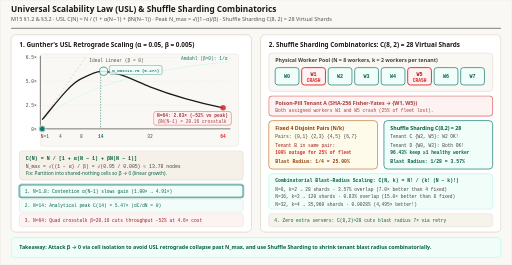
t = 0.00 s
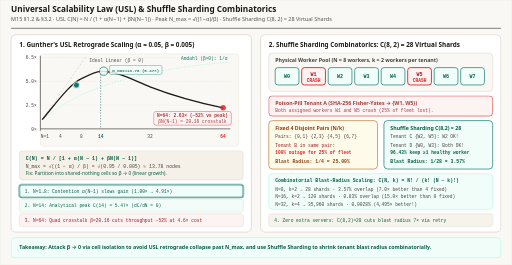
t = 1.80 s
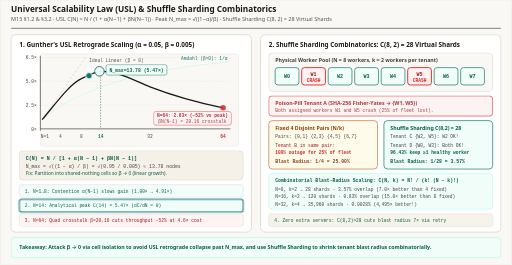
t = 3.30 s
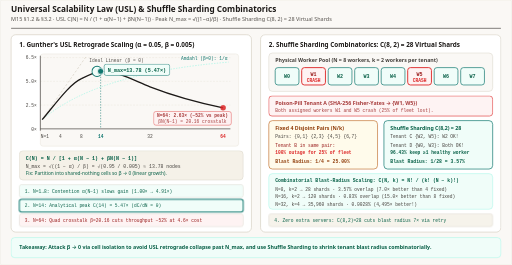
t = 4.86 s
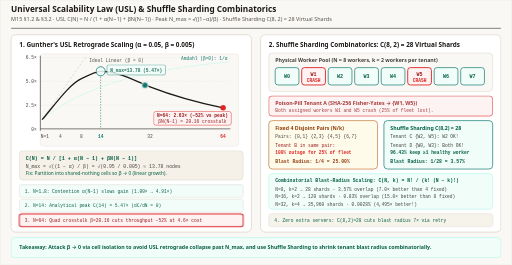
t = 6.72 s
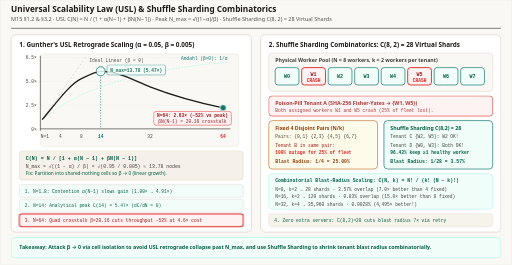
t = 8.40 s

The animated SVG that drew these frames (rendered in a browser with its animation timeline set to each time). Animation: 8 CSS @keyframes rules; frames cover the first 8.40 s, repeats indefinitely.

<svg xmlns="http://www.w3.org/2000/svg" viewBox="0 0 1120 580" width="1120" height="580" role="img" aria-labelledby="title desc">
  <title id="title">Universal Scalability Law (USL) and Shuffle Sharding Combinatorics</title>
  <desc id="desc">Animated step-by-step visualization of Gunther's Universal Scalability Law C(N) = N / (1 + alpha*(N-1) + beta*N*(N-1)) with alpha=0.05 and beta=0.005 peaking at N_max=13.78 (5.47x) before collapsing to 2.63x at N=64, paired with Shuffle Sharding C(8,2)=28 virtual shards reducing a toxic tenant's blast radius from 25.00% to 3.57% (1/28).</desc>

  <style>
    .sans { font-family: ui-sans-serif, system-ui, -apple-system, sans-serif; }
    .mono { font-family: ui-monospace, SFMono-Regular, Menlo, monospace; }

    /* 12s cycle:
       0-25%  (0-3s): Step 1 — Sub-linear growth N=1..8
       25-50% (3-6s): Step 2 — Peak N_max=13.78 -> C(14)=5.47x
       50-75% (6-9s): Step 3 — Retrograde collapse at N=32..64 (C(64)=2.63x, -52%)
       75-100%(9-12s):Step 4 — Shuffle Sharding C(8,2)=28 isolates toxic {W1,W5} to 3.57%
    */

    @keyframes usl-probe {
      0%, 6%   { transform: translate(0px, 0px); }
      18%, 24% { transform: translate(86px, -110px); }
      32%, 49% { transform: translate(128px, -126px); }
      58%, 64% { transform: translate(236px, -92px); }
      70%, 96% { transform: translate(396px, -46px); }
      100%     { transform: translate(0px, 0px); }
    }

    @keyframes peak-ring {
      0%, 24%  { opacity: 0.86; transform: scale(0.9); }
      30%, 49% { opacity: 1; transform: scale(1.12); }
      52%, 100%{ opacity: 0.86; transform: scale(1); }
    }

    @keyframes collapse-badge {
      0%, 50%  { opacity: 0.86; }
      56%, 74% { opacity: 1; }
      78%, 100%{ opacity: 0.86; }
    }

    @keyframes toxic-hit {
      0%, 72%  { opacity: 0.86; }
      78%, 96% { opacity: 1; }
      100%     { opacity: 0.86; }
    }

    @keyframes s1-hl { 0%, 24% { stroke: #0f766e; stroke-width: 2.2; opacity: 1; } 25%, 100% { stroke: #d6d0c4; stroke-width: 1; opacity: 0.86; } }
    @keyframes s2-hl { 0%, 24% { stroke: #d6d0c4; stroke-width: 1; opacity: 0.86; } 25%, 49% { stroke: #0f766e; stroke-width: 2.2; opacity: 1; } 50%, 100% { stroke: #d6d0c4; stroke-width: 1; opacity: 0.86; } }
    @keyframes s3-hl { 0%, 49% { stroke: #d6d0c4; stroke-width: 1; opacity: 0.86; } 50%, 74% { stroke: #dc2626; stroke-width: 2.2; opacity: 1; } 75%, 100% { stroke: #d6d0c4; stroke-width: 1; opacity: 0.86; } }
    @keyframes s4-hl { 0%, 74% { stroke: #d6d0c4; stroke-width: 1; opacity: 0.86; } 75%, 100% { stroke: #0f766e; stroke-width: 2.2; opacity: 1; } }

    .probe { animation: usl-probe 12s ease-in-out infinite; }
    .pk-ring { transform-box: fill-box; transform-origin: center; animation: peak-ring 12s ease-in-out infinite; }
    .col-badge { animation: collapse-badge 12s ease-in-out infinite; }
    .tox-hit { animation: toxic-hit 12s ease-in-out infinite; }
    .s1 { animation: s1-hl 12s linear infinite; }
    .s2 { animation: s2-hl 12s linear infinite; }
    .s3 { animation: s3-hl 12s linear infinite; }
    .s4 { animation: s4-hl 12s linear infinite; }

    @media (prefers-reduced-motion: reduce) {
      .probe, .pk-ring, .col-badge, .tox-hit, .s1, .s2, .s3, .s4 { animation: none !important; }
      .probe { transform: translate(128px, -126px) !important; }
      .pk-ring, .col-badge, .tox-hit, .s1, .s2, .s3, .s4 { opacity: 1 !important; transform: none !important; }
    }
  </style>

  <!-- Canvas -->
  <rect x="0" y="0" width="1120" height="580" rx="4" fill="#faf8f5" stroke="#e7e2d8" stroke-width="1"/>

  <!-- Header -->
  <line x1="24" y1="62" x2="1096" y2="62" stroke="#1c1917" stroke-width="1.2"/>
  
  <text x="24" y="27" class="sans" font-size="18" font-weight="700" fill="#1c1917" font-family="Georgia, 'Times New Roman', serif">Universal Scalability Law (USL) &amp; Shuffle Sharding Combinatorics</text>
  <text x="24" y="47" class="sans" font-size="12" fill="#57534e" font-family="ui-sans-serif, system-ui, -apple-system, sans-serif">M15 §1.2 &amp; §3.2 · USL C(N) = N / (1 + α(N−1) + βN(N−1)) · Peak N_max = √((1−α)/β) · Shuffle Sharding C(8, 2) = 28 Virtual Shards</text>

  <!-- LEFT PANEL: GUNTHER'S USL CURVE -->
  <rect x="24" y="76" width="526" height="432" rx="10" fill="#ffffff" stroke="#d6d0c4" stroke-width="1.5"/>
  <text x="42" y="102" class="sans" font-size="14" font-weight="700" fill="#1c1917">1. Gunther's USL Retrograde Scaling (α = 0.05, β = 0.005)</text>

  <!-- Chart Grid & Axes (origin N=1 at x=92, y=282; peak N=14 at x=220, y=156; N=64 at x=488, y=236) -->
  <rect x="88" y="118" width="434" height="202" rx="6" fill="#faf8f5" stroke="#e7e2d8"/>
  <!-- Horizontal gridlines -->
  <line x1="88" y1="282" x2="504" y2="282" stroke="#44403c" stroke-width="1.5"/>
  <line x1="88" y1="230" x2="504" y2="230" stroke="#e7e2d8" stroke-dasharray="4 3"/>
  <line x1="88" y1="178" x2="504" y2="178" stroke="#e7e2d8" stroke-dasharray="4 3"/>
  <line x1="88" y1="126" x2="504" y2="126" stroke="#e7e2d8" stroke-dasharray="4 3"/>
  <!-- Vertical axis -->
  <line x1="88" y1="122" x2="88" y2="286" stroke="#44403c" stroke-width="1.5"/>

  <!-- Y labels -->
  <text x="80" y="286" class="mono" font-size="10" fill="#44403c" text-anchor="end">0×</text>
  <text x="80" y="234" class="mono" font-size="10" fill="#44403c" text-anchor="end">2.5×</text>
  <text x="80" y="182" class="mono" font-size="10" fill="#44403c" text-anchor="end">5.0×</text>
  <text x="80" y="130" class="mono" font-size="10" fill="#44403c" text-anchor="end">6.5×</text>

  <!-- X labels -->
  <text x="98"  y="302" class="mono" font-size="10" fill="#44403c" text-anchor="middle">N=1</text>
  <text x="132" y="302" class="mono" font-size="10" fill="#44403c" text-anchor="middle">4</text>
  <text x="178" y="302" class="mono" font-size="10" fill="#44403c" text-anchor="middle">8</text>
  <text x="220" y="302" class="mono" font-size="10" font-weight="700" fill="#0f766e" text-anchor="middle">14</text>
  <text x="328" y="302" class="mono" font-size="10" fill="#44403c" text-anchor="middle">32</text>
  <text x="488" y="302" class="mono" font-size="10" font-weight="700" fill="#dc2626" text-anchor="middle">64</text>

  <!-- Linear Ideal Cell-Based (beta=0, alpha=0) dashed line -->
  <line x1="92" y1="262" x2="188" y2="124" stroke="#d6d0c4" stroke-width="1.5" stroke-dasharray="5 4"/>
  <text x="195" y="136" class="mono" font-size="10" fill="#57534e">Ideal Linear (β = 0)</text>

  <!-- Amdahl ceiling (beta=0, alpha=0.05) subtle reference -->
  <path d="M 92,262 Q 210,160 500,136" fill="none" stroke="#99f6e4" stroke-width="1.5" stroke-dasharray="3 3"/>
  <text x="396" y="132" class="mono" font-size="10" fill="#0f766e">Amdahl (β=0): 1/α</text>

  <!-- USL Curve: (1,1.00)->(92,262), (4,3.31)->(132,213), (8,4.91)->(178,172), (14,5.47)->(220,156), (32,4.26)->(328,190), (64,2.63)->(488,236) -->
  <path d="M 92,262 C 122,226 154,182 178,172 C 198,162 210,156 220,156 C 260,156 296,178 328,190 C 390,214 440,226 488,236" fill="none" stroke="#1c1917" stroke-width="2.8"/>

  <!-- Peak Marker at N=14 -->
  <line x1="220" y1="156" x2="220" y2="282" stroke="#0f766e" stroke-width="1.2" stroke-dasharray="3 3"/>
  <g class="pk-ring">
    <circle cx="220" cy="156" r="10" fill="#f0fdf9" stroke="#0f766e" stroke-width="2"/>
    <rect x="234" y="142" width="128" height="22" rx="4" fill="#f0fdf9" stroke="#0f766e"/>
    <text x="298" y="157" class="mono" font-size="10" font-weight="700" fill="#065f46" text-anchor="middle">N_max=13.78 (5.47×)</text>
  </g>

  <!-- Collapse Marker at N=64 -->
  <g class="col-badge">
    <circle cx="488" cy="236" r="6" fill="#dc2626"/>
    <rect x="336" y="244" width="170" height="30" rx="5" fill="#fef2f2" stroke="#dc2626"/>
    <text x="421" y="257" class="mono" font-size="10" font-weight="700" fill="#991b1b" text-anchor="middle">N=64: 2.63× (−52% vs peak)</text>
    <text x="421" y="269" class="mono" font-size="10" fill="#991b1b" text-anchor="middle">βN(N−1) = 20.16 crosstalk</text>
  </g>

  <!-- Animated Probe Dot -->
  <g class="probe">
    <circle cx="92" cy="282" r="7" fill="#0f766e" stroke="#ffffff" stroke-width="2"/>
  </g>

  <!-- USL Formula Box -->
  <rect x="42" y="330" width="490" height="64" rx="8" fill="#f5f1e8" stroke="#d6d0c4"/>
  <text x="56" y="350" class="mono" font-size="11" font-weight="700" fill="#065f46">C(N) = N / [1 + α(N − 1) + βN(N − 1)]</text>
  <text x="56" y="368" class="mono" font-size="10.5" fill="#44403c">N_max = √((1 − α) / β) = √(0.95 / 0.005) ≈ 13.78 nodes</text>
  <text x="56" y="384" class="sans" font-size="10.5" fill="#065f46">Fix: Partition into shared-nothing cells so β → 0 (linear growth).</text>

  <!-- USL Step Cards (1..3) -->
  <rect x="42" y="404" width="490" height="28" rx="5" fill="#f0fdf9" class="s1"/>
  <text x="54" y="422" class="mono" font-size="10" fill="#065f46">1. N=1→8: Contention α(N−1) slows gain (1.00× → 4.91×)</text>

  <rect x="42" y="436" width="490" height="28" rx="5" fill="#f0fdf9" class="s2"/>
  <text x="54" y="454" class="mono" font-size="10" fill="#065f46">2. N=14: Analytical peak C(14) = 5.47× (dC/dN = 0)</text>

  <rect x="42" y="468" width="490" height="28" rx="5" fill="#fef2f2" class="s3"/>
  <text x="54" y="486" class="mono" font-size="10" fill="#991b1b">3. N=64: Quad crosstalk β=20.16 cuts throughput −52% at 4.6× cost</text>

  <!-- RIGHT PANEL: SHUFFLE SHARDING C(8,2)=28 -->
  <rect x="570" y="76" width="526" height="432" rx="10" fill="#ffffff" stroke="#d6d0c4" stroke-width="1.5"/>
  <text x="588" y="102" class="sans" font-size="14" font-weight="700" fill="#1c1917">2. Shuffle Sharding Combinatorics: C(8, 2) = 28 Virtual Shards</text>

  <!-- Physical Worker Pool W0..W7 -->
  <rect x="588" y="116" width="490" height="84" rx="8" fill="#faf8f5" stroke="#d6d0c4"/>
  <text x="602" y="135" class="sans" font-size="11.5" font-weight="700" fill="#44403c">Physical Worker Pool (N = 8 workers, k = 2 workers per tenant)</text>

  <!-- 8 Worker Pills -->
  <rect x="602" y="148" width="52" height="38" rx="6" fill="#f0fdf9" stroke="#0f766e" stroke-width="1.5"/>
  <text x="628" y="171" class="mono" font-size="11" font-weight="700" fill="#065f46" text-anchor="middle">W0</text>

  <rect x="660" y="148" width="52" height="38" rx="6" fill="#fef2f2" stroke="#dc2626" stroke-width="2"/>
  <text x="686" y="166" class="mono" font-size="11" font-weight="700" fill="#991b1b" text-anchor="middle">W1</text>
  <text x="686" y="180" class="mono" font-size="10" font-weight="700" fill="#dc2626" text-anchor="middle">CRASH</text>

  <rect x="718" y="148" width="52" height="38" rx="6" fill="#f0fdf9" stroke="#0f766e" stroke-width="1.5"/>
  <text x="744" y="171" class="mono" font-size="11" font-weight="700" fill="#065f46" text-anchor="middle">W2</text>

  <rect x="776" y="148" width="52" height="38" rx="6" fill="#f0fdf9" stroke="#0f766e" stroke-width="1.5"/>
  <text x="802" y="171" class="mono" font-size="11" font-weight="700" fill="#065f46" text-anchor="middle">W3</text>

  <rect x="834" y="148" width="52" height="38" rx="6" fill="#f0fdf9" stroke="#0f766e" stroke-width="1.5"/>
  <text x="860" y="171" class="mono" font-size="11" font-weight="700" fill="#065f46" text-anchor="middle">W4</text>

  <rect x="892" y="148" width="52" height="38" rx="6" fill="#fef2f2" stroke="#dc2626" stroke-width="2"/>
  <text x="918" y="166" class="mono" font-size="11" font-weight="700" fill="#991b1b" text-anchor="middle">W5</text>
  <text x="918" y="180" class="mono" font-size="10" font-weight="700" fill="#dc2626" text-anchor="middle">CRASH</text>

  <rect x="950" y="148" width="52" height="38" rx="6" fill="#f0fdf9" stroke="#0f766e" stroke-width="1.5"/>
  <text x="976" y="171" class="mono" font-size="11" font-weight="700" fill="#065f46" text-anchor="middle">W6</text>

  <rect x="1008" y="148" width="52" height="38" rx="6" fill="#f0fdf9" stroke="#0f766e" stroke-width="1.5"/>
  <text x="1034" y="171" class="mono" font-size="11" font-weight="700" fill="#065f46" text-anchor="middle">W7</text>

  <!-- Toxic Tenant Alert -->
  <g class="tox-hit">
    <rect x="588" y="210" width="490" height="44" rx="7" fill="#fef2f2" stroke="#dc2626" stroke-width="1.5"/>
    <text x="602" y="229" class="sans" font-size="11.5" font-weight="700" fill="#991b1b">Poison-Pill Tenant A (SHA-256 Fisher-Yates → {W1, W5})</text>
    <text x="602" y="245" class="mono" font-size="10" fill="#991b1b">Both assigned workers W1 and W5 crash (25% of fleet lost).</text>
  </g>

  <!-- Fixed Disjoint vs Shuffle Comparison -->
  <rect x="588" y="264" width="238" height="106" rx="8" fill="#fffbeb" stroke="#b45309" stroke-width="1.2"/>
  <text x="602" y="284" class="sans" font-size="11.5" font-weight="700" fill="#92400e">Fixed 4 Disjoint Pairs (N/k)</text>
  <text x="602" y="303" class="mono" font-size="10" fill="#44403c">Pairs: {0,1} {2,3} {4,5} {6,7}</text>
  <text x="602" y="321" class="mono" font-size="10" fill="#991b1b">Tenant B in same pair:</text>
  <text x="602" y="337" class="mono" font-size="10" font-weight="700" fill="#dc2626">100% outage for 25% of fleet</text>
  <text x="602" y="357" class="mono" font-size="10.5" font-weight="700" fill="#92400e">Blast Radius: 1/4 = 25.00%</text>

  <rect x="840" y="264" width="238" height="106" rx="8" fill="#f0fdf9" stroke="#0f766e" stroke-width="1.5"/>
  <text x="854" y="284" class="sans" font-size="11.5" font-weight="700" fill="#065f46">Shuffle Sharding C(8,2) = 28</text>
  <text x="854" y="303" class="mono" font-size="10" fill="#44403c">Tenant C {W2, W5}: W2 OK!</text>
  <text x="854" y="321" class="mono" font-size="10" fill="#44403c">Tenant D {W0, W3}: Both OK!</text>
  <text x="854" y="337" class="mono" font-size="10" font-weight="700" fill="#065f46">96.43% keep ≥1 healthy worker</text>
  <text x="854" y="357" class="mono" font-size="10.5" font-weight="700" fill="#065f46">Blast Radius: 1/28 = 3.57%</text>

  <!-- Combinatorics Table Box -->
  <rect x="588" y="380" width="490" height="78" rx="8" fill="#f0fdf9" stroke="#99f6e4"/>
  <text x="602" y="399" class="mono" font-size="10.5" font-weight="700" fill="#065f46">Combinatorial Blast-Radius Scaling: C(N, k) = N! / (k! (N − k)!)</text>
  <text x="602" y="418" class="mono" font-size="10" fill="#44403c">N=8,  k=2 →   28 shards · 3.57% overlap   (7.0× better than 4 fixed)</text>
  <text x="602" y="434" class="mono" font-size="10" fill="#44403c">N=16, k=2 →  120 shards · 0.83% overlap  (15.0× better than 8 fixed)</text>
  <text x="602" y="450" class="mono" font-size="10" fill="#44403c">N=32, k=4 → 35,960 shards · 0.0028%      (4,495× better!)</text>

  <!-- Step 4 Card -->
  <rect x="588" y="468" width="490" height="28" rx="5" fill="#f5f1e8" class="s4"/>
  <text x="600" y="486" class="mono" font-size="10" fill="#065f46">4. Zero extra servers: C(8,2)=28 cuts blast radius 7× via retry</text>

  <!-- FOOTER -->
  <rect x="24" y="520" width="1072" height="44" rx="8" fill="#f0fdf9" stroke="#99f6e4" stroke-width="1"/>
  <text x="42" y="546" class="sans" font-size="11.5" font-weight="600" fill="#065f46">Takeaway: Attack β → 0 via cell isolation to avoid USL retrograde collapse past N_max, and use Shuffle Sharding to shrink tenant blast radius combinatorially.</text>
</svg>
